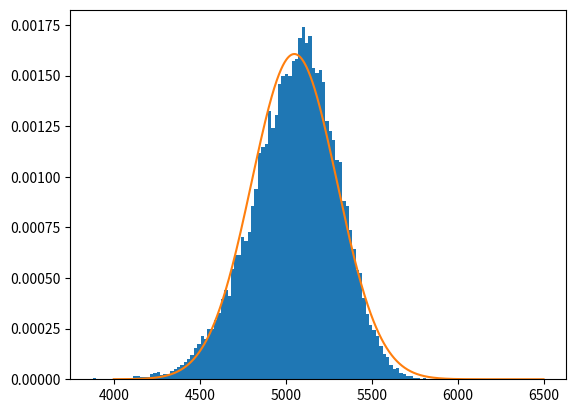

The matplotlib source for this figure:
import numpy as np
import matplotlib.pyplot as plt

def sum(data): # basic function for summing elements of an array
    total = 0
    for i in range(0 , len(data)):
        total = total + data[i]
    return total
arrx = [] #an array to append calculated y1 values
bins = 100

def fx(x,mu,sigma): # implementation of probability density function of Normal Distribution
    return 1/(sigma*np.sqrt(2*np.pi))*np.exp(-np.power((x-mu)/sigma,2)/2)



for j in range(20000):
    data = np.random.uniform(0 , 300 , 50) # Since interval of the uniform distrubitons not given i choose [0 , 300 ] as interval
    for i in range(49):
        if data[i] < 99:
            # if a value is smaller than 99 the next value is sampled from uniform distribution between 0 and 200
            data[i+1] = np.random.uniform(0 , 200 , 1) # change next value ---> interval [0 , 200]
        else:
            data[i+1] = np.random.uniform(98 , 102 , 1) # change next value ---> interval [98 , 102]
    y = sum(data) # y1 = x1 + x2 + x3 + ....... x50
    arrx.append(y) #append sums to new array which is going to hold 20000 value

mean = np.mean(arrx) # calculate mean
print("Experimental Mean :" ,mean)
std = np.std(arrx) #calculate standart deviation
print("Experimental Variance :" , std**2)
print("Standart Deviation :" ,std)
x = np.linspace(4000 , 6500 , 1000) #domain
plt.hist(arrx , bins , density=True ) #histogram
plt.plot(x,fx(x,mean,std)) # plot Normal Distribution Function
plt.show() #show graphs